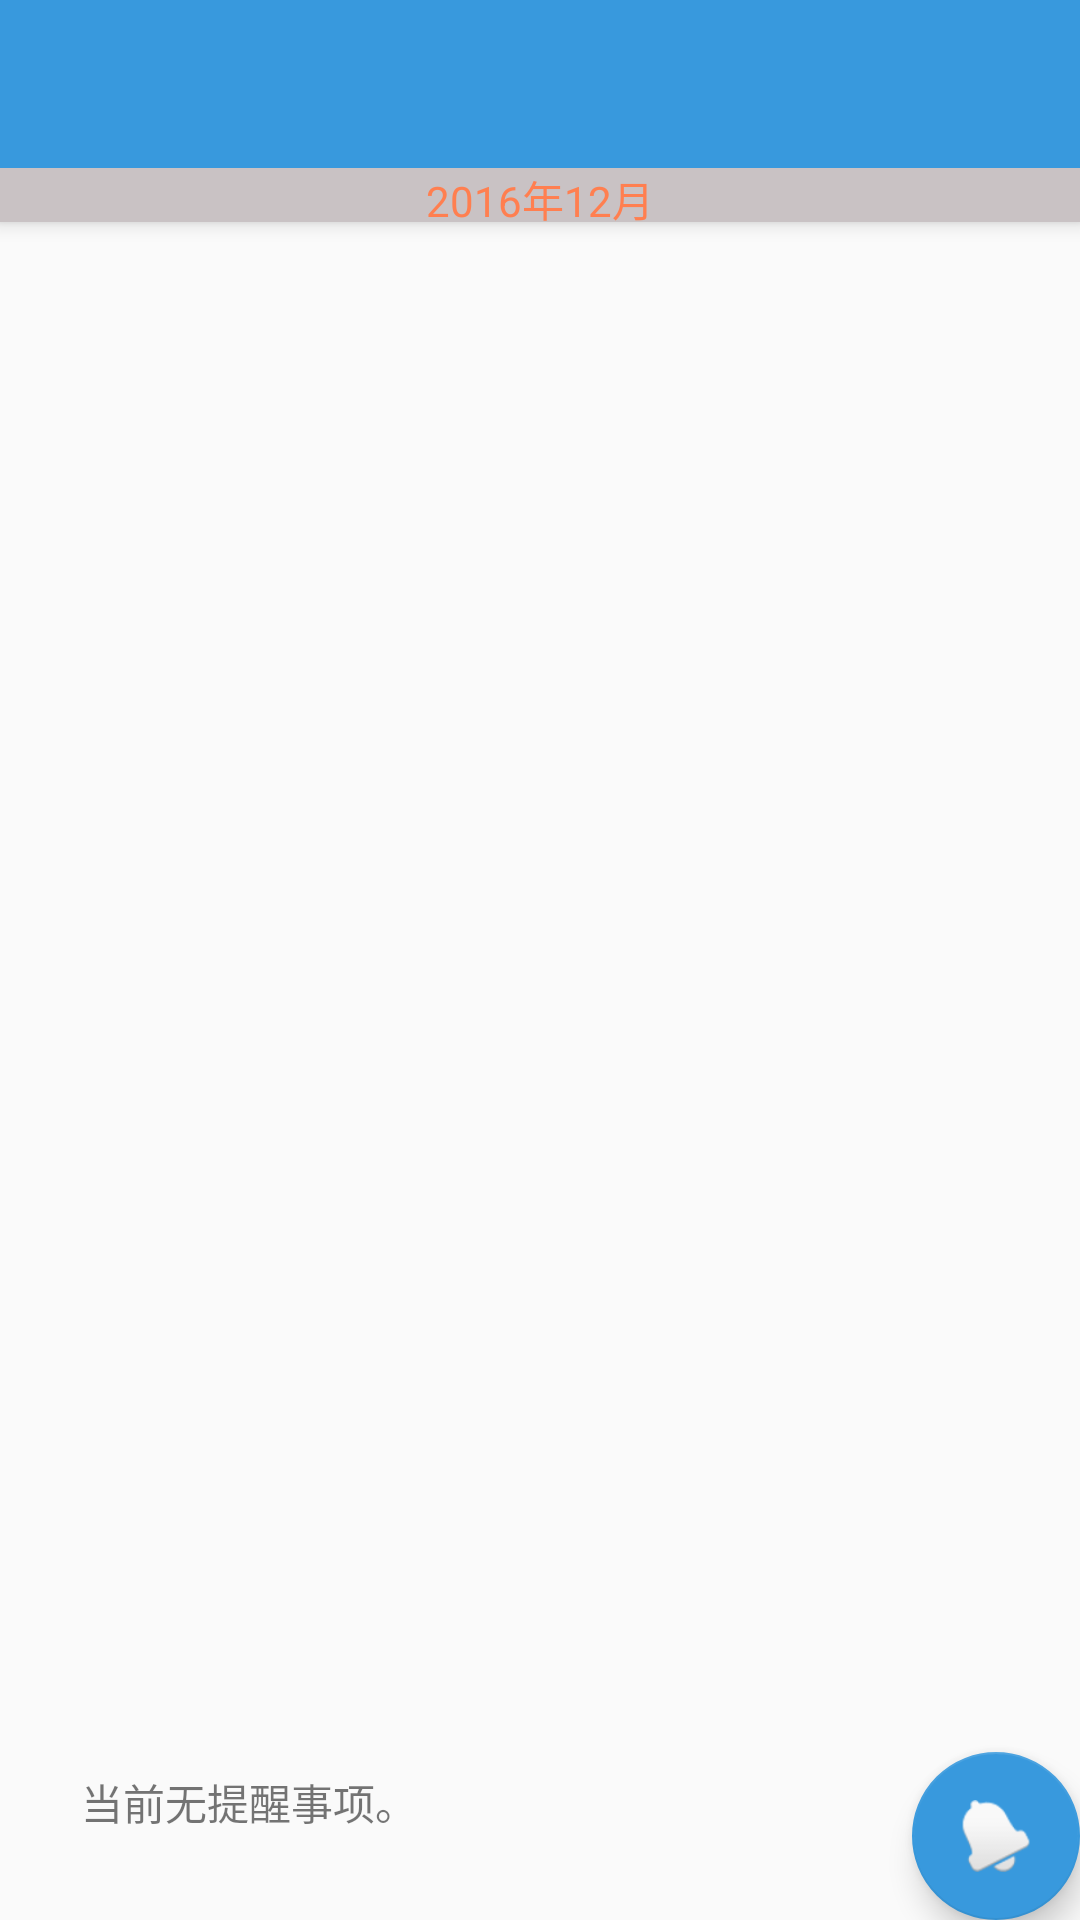

Write the Android layout XML for this screen, with the resource values it uses.
<!-- AndroidManifest.xml: activity theme AppTheme.NoActionBar -->
<!-- res/layout/activity_diary_list.xml -->
<?xml version="1.0" encoding="utf-8"?>
<android.support.v4.widget.DrawerLayout xmlns:android="http://schemas.android.com/apk/res/android"
    xmlns:app="http://schemas.android.com/apk/res-auto"
    xmlns:tools="http://schemas.android.com/tools"
    android:id="@+id/drawer_layout"
    android:layout_width="match_parent"
    android:layout_height="match_parent"
    android:fitsSystemWindows="true"
    tools:openDrawer="start">

    <include
        layout="@layout/app_bar_diary_list"
        android:layout_width="match_parent"
        android:layout_height="match_parent" />

    <android.support.design.widget.NavigationView
        android:id="@+id/nav_view"
        android:layout_width="250dp"
        android:layout_height="match_parent"
        android:layout_gravity="start"
        android:fitsSystemWindows="true"
        app:headerLayout="@layout/nav_header_diary_list"
        app:menu="@menu/activity_diary_list_drawer"
        app:itemIconTint="@color/colorBlue"
        app:itemTextColor="@color/colorBlue"/>

</android.support.v4.widget.DrawerLayout>
<!-- res/layout/app_bar_diary_list.xml (included above) -->
<?xml version="1.0" encoding="utf-8"?>
<android.support.design.widget.CoordinatorLayout xmlns:android="http://schemas.android.com/apk/res/android"
    xmlns:app="http://schemas.android.com/apk/res-auto"
    xmlns:tools="http://schemas.android.com/tools"
    android:layout_width="match_parent"
    android:layout_height="match_parent"
    android:fitsSystemWindows="true"
    tools:context="com.study.android.kehan.diary_test01.DiaryListActivity">

    <android.support.design.widget.AppBarLayout
        android:layout_width="match_parent"
        android:layout_height="wrap_content"
        android:theme="@style/AppTheme.AppBarOverlay">

        <android.support.v7.widget.Toolbar
            android:id="@+id/toolbar"
            android:layout_width="match_parent"
            android:layout_height="?attr/actionBarSize"
            android:background="@color/colorLightBlue"
            app:popupTheme="@style/AppTheme.PopupOverlay" />
        <LinearLayout
            android:layout_width="match_parent"
            android:layout_height="18dp">
            <TextView
                android:background="@color/colorGray"
                android:id="@+id/showMonth"
                android:text="2016年12月"
                android:gravity="center"
                android:textColor="@color/colorBlue"
                android:layout_width="match_parent"
                android:layout_height="match_parent" />
        </LinearLayout>
    </android.support.design.widget.AppBarLayout>

    <include layout="@layout/content_diary_list" />
    <LinearLayout
        android:layout_width="wrap_content"
        android:layout_height="wrap_content"
        android:layout_gravity="bottom|start"
        android:layout_marginRight="27dp"
        android:layout_marginLeft="27dp"
        android:layout_marginTop="27dp"
        android:layout_marginBottom="29dp">
        <TextView
            android:id="@+id/showIsAlarmOn"
            android:layout_width="match_parent"
            android:layout_height="match_parent"
            android:text="当前无提醒事项。"/>
    </LinearLayout>
    <android.support.design.widget.FloatingActionButton
        android:id="@+id/fab"
        android:layout_width="wrap_content"
        android:layout_height="wrap_content"
        android:layout_gravity="bottom|end"
        android:layout_margin="@dimen/fab_margin"
        android:src="@android:drawable/ic_popup_reminder" />

</android.support.design.widget.CoordinatorLayout>
<!-- res/layout/nav_header_diary_list.xml (included above) -->
<?xml version="1.0" encoding="utf-8"?>
<LinearLayout xmlns:android="http://schemas.android.com/apk/res/android"
    android:layout_width="250dp"
    android:layout_height="160dp"
    xmlns:app="http://schemas.android.com/apk/res-auto"
    android:background="@drawable/side_nav_bar"
    android:gravity="bottom"
    android:orientation="horizontal"
    android:paddingBottom="0dp"
    android:paddingLeft="@dimen/activity_horizontal_margin"
    android:paddingRight="6dp"
    android:paddingTop="8dp"
    android:theme="@style/ThemeOverlay.AppCompat.Dark"
    android:weightSum="7">
    <LinearLayout
        android:paddingBottom="8dp"
        android:layout_weight="3"
        android:layout_width="0dp"
        android:layout_height="match_parent"
        android:orientation="vertical"
        android:weightSum="2.3">
        <LinearLayout
            android:layout_weight="1.4"
            android:layout_width="match_parent"
            android:layout_height="0dp"
            android:paddingBottom="5dp"
            android:paddingRight="5dp"
            >
            <experiment.diary.CircleImageView
                android:layout_width="80dp"
                android:layout_height="80dp"
                app:civ_border_color="@color/colorWhite"
                app:civ_border_width="2dp"
                android:src="@drawable/header"/>
        </LinearLayout>
        <LinearLayout
            android:layout_weight="0.9"
            android:layout_width="match_parent"
            android:layout_height="0dp"
            android:orientation="vertical">
            <TextView
                android:id="@+id/User_NickName"
                android:layout_width="match_parent"
                android:layout_height="wrap_content"
                android:textStyle="bold"
                android:textColor="@color/colorWhite"
                android:text="李桶↓">
            </TextView>
            <TextView
                android:paddingTop="3dp"
                android:layout_width="match_parent"
                android:layout_height="wrap_content"
                android:textStyle="bold"
                android:textColor="@color/colorWhite"
                android:text="善良美丽可爱大方！！！">

            </TextView>
        </LinearLayout>
    </LinearLayout>
    <LinearLayout
        android:weightSum="7"
        android:layout_weight="4"
        android:layout_width="0dp"
        android:layout_height="match_parent"
        android:orientation="vertical">
        <LinearLayout
            android:gravity="end"
            android:layout_weight="2.1"
            android:layout_width="match_parent"
            android:layout_height="0dp"
            android:layout_marginBottom="5dp"
            android:orientation="horizontal">

            <ImageButton
                android:id="@+id/foldNavBtn"
                android:layout_width="40dp"
                android:layout_height="40dp"
                android:scaleType="fitXY"
                android:clickable="true"
                android:background="@drawable/circle"
                android:src="@drawable/test18_v1"/>
        </LinearLayout>
        <RelativeLayout
            android:layout_marginLeft="0dp"
            android:layout_weight="4.9"
            android:layout_width="match_parent"
            android:layout_height="0dp">
            <TextView
                android:layout_marginTop="3dp"
                android:layout_marginLeft="4dp"
                android:layout_width="match_parent"
                android:layout_height="wrap_content"
                android:textStyle="bold"
                android:textColor="@color/colorWhite"
                android:text="
"/>

            <ImageView
                android:layout_marginTop="25dp"
                android:layout_marginLeft="17dp"
                android:id="@+id/nav_image"
                android:layout_width="120dp"
                android:layout_height="65dp"
                android:src="@drawable/test17"
                />
        </RelativeLayout>
    </LinearLayout>


</LinearLayout>
<!-- res/layout/content_diary_list.xml (included above) -->
<?xml version="1.0" encoding="utf-8"?>
<RelativeLayout xmlns:android="http://schemas.android.com/apk/res/android"
    xmlns:app="http://schemas.android.com/apk/res-auto"
    xmlns:tools="http://schemas.android.com/tools"
    android:layout_width="match_parent"
    android:layout_height="match_parent"
    android:paddingBottom="@dimen/activity_vertical_margin"
    app:layout_behavior="@string/appbar_scrolling_view_behavior"
    tools:context="com.study.android.kehan.diary_test01.DiaryListActivity"
    tools:showIn="@layout/app_bar_diary_list">

    
        
        
        

    <ListView
        android:layout_width="match_parent"
        android:layout_height="wrap_content"

        android:layout_marginBottom="50dp"
        android:id="@+id/list_diary"></ListView>
</RelativeLayout>
<!-- resources referenced by this layout -->
<resources>
  <color name="colorBlue">#FF7F50</color>
  <color name="colorGray">#c9c2c4</color>
  <color name="colorLightBlue">#3899dd</color>
  <color name="colorWhite">#FFFFFF</color>
  <!-- drawable circle (drawable) -->
  <?xml version="1.0" encoding="utf-8"?>
  <shape xmlns:android="http://schemas.android.com/apk/res/android">
      <corners android:radius="20dp"></corners>
      <stroke android:color="@color/colorWhite" android:width="2dp"></stroke>
  </shape>
  <!-- drawable header: jpg bitmap (drawable, 75934 bytes) -->
  <!-- drawable side_nav_bar (drawable) -->
  <shape xmlns:android="http://schemas.android.com/apk/res/android"
      android:shape="rectangle">
      <gradient
          android:angle="135"
          android:startColor="@color/colorThinBlue"
          android:centerColor="@color/colorLightBlue"
          android:endColor="@color/colorBlue"
          android:type="linear" />
  </shape>
  <!-- drawable test17: png bitmap (drawable-v21, 2235 bytes) -->
  <!-- drawable test18_v1: png bitmap (drawable, 3351 bytes) -->
  <style name="AppTheme.AppBarOverlay" parent="ThemeOverlay.AppCompat.Dark.ActionBar" />
  <style name="AppTheme.PopupOverlay" parent="ThemeOverlay.AppCompat.Light" />
  <style name="AppTheme.NoActionBar">
          <item name="windowActionBar">false</item>
          <item name="windowNoTitle">true</item>
      </style>
  <color name="colorThinBlue">#FF67B1E6</color>
</resources>
